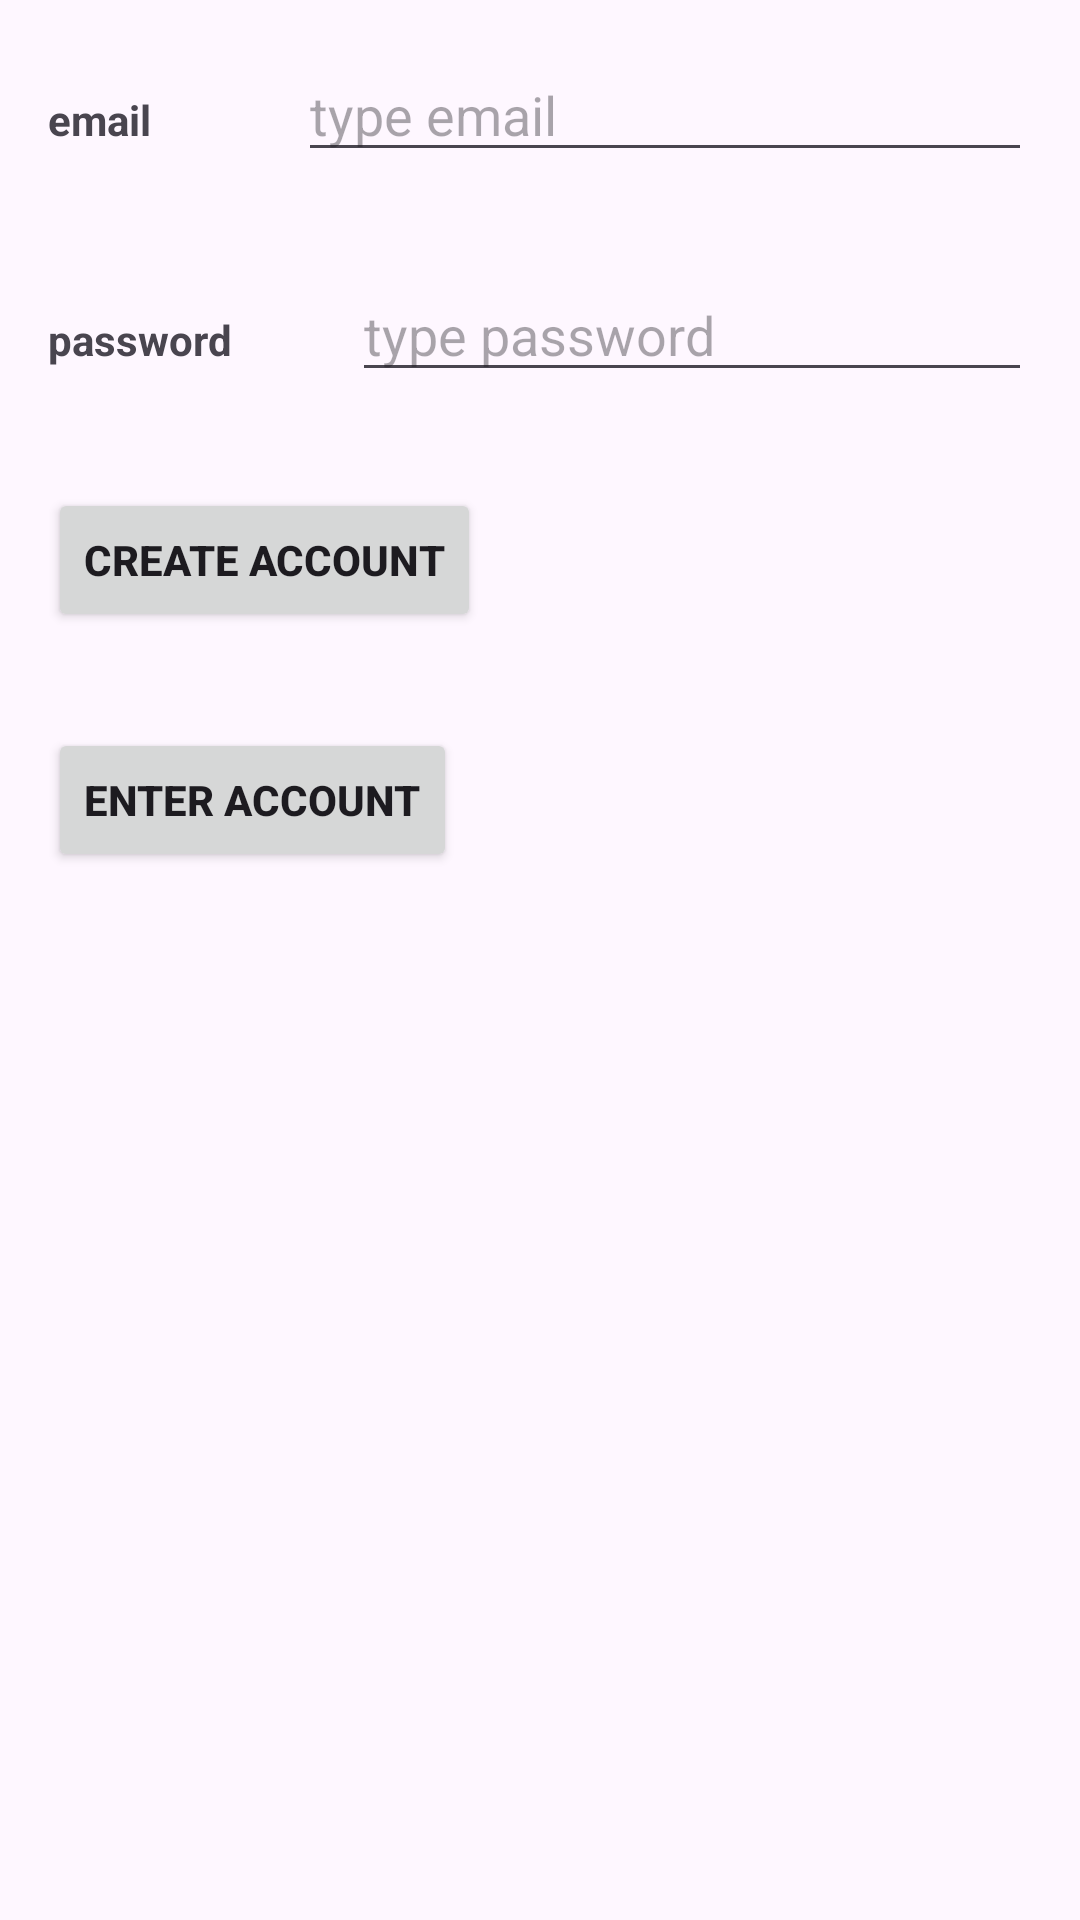

Android layout source for this screen:
<!-- AndroidManifest.xml: application theme Theme.ProjectForAndroid311 -->
<!-- res/layout/activity_main.xml -->
<?xml version="1.0" encoding="utf-8"?>
<LinearLayout xmlns:android="http://schemas.android.com/apk/res/android"
    xmlns:app="http://schemas.android.com/apk/res-auto"
    xmlns:tools="http://schemas.android.com/tools"
    android:id="@+id/main"
    android:layout_width="match_parent"
    android:layout_height="match_parent"
    android:orientation="vertical"
    tools:context=".MainActivity">

    <include layout="@layout/horizontal_list_of_views_for_email"/>
    <include layout="@layout/horizontal_list_of_views_for_password"/>

    <Button
        android:id="@+id/save_account_button_id"
        android:layout_width="wrap_content"
        android:layout_height="wrap_content"
        android:layout_margin="16dp"
        android:text="@string/create_account"
        android:textStyle="bold"
        />

    <Button
        android:id="@+id/enter_account_button_id"
        android:layout_width="wrap_content"
        android:layout_height="wrap_content"
        android:layout_margin="16dp"
        android:text="@string/enter_account"
        android:textStyle="bold"
        />

</LinearLayout>
<!-- res/layout/horizontal_list_of_views_for_email.xml (included above) -->
<?xml version="1.0" encoding="utf-8"?>
<LinearLayout xmlns:android="http://schemas.android.com/apk/res/android"
    android:orientation="horizontal"
    android:layout_width="match_parent"
    android:layout_height="wrap_content"
    >

    <TextView
        android:id="@+id/email_text_id"
        android:layout_width="wrap_content"
        android:layout_height="wrap_content"
        android:layout_weight="1"
        android:text="@string/email"
        android:layout_margin="16dp"
        android:textStyle="bold"/>

    <EditText
        android:id="@+id/email_edit_text_id"
        android:layout_width="wrap_content"
        android:layout_height="wrap_content"
        android:layout_weight="2"
        android:ems="10"
        android:layout_margin="16dp"
        android:hint="@string/type_email" />

</LinearLayout>
<!-- res/layout/horizontal_list_of_views_for_password.xml (included above) -->
<?xml version="1.0" encoding="utf-8"?>
<LinearLayout xmlns:android="http://schemas.android.com/apk/res/android"
    android:orientation="horizontal"
    android:layout_width="match_parent"
    android:layout_height="wrap_content"
    >

    <TextView
        android:id="@+id/password_text_id"
        android:layout_width="wrap_content"
        android:layout_height="wrap_content"
        android:layout_weight="1"
        android:text="@string/password"
        android:layout_margin="16dp"
        android:textStyle="bold"/>

    <EditText
        android:id="@+id/password_edit_text_id"
        android:layout_width="wrap_content"
        android:layout_height="wrap_content"
        android:autofillHints="@string/type_password"
        android:inputType="textPassword"
        android:layout_weight="2"
        android:ems="10"
        android:layout_margin="16dp"
        android:hint="@string/type_password" />



</LinearLayout>
<!-- resources referenced by this layout -->
<resources>
  <string name="create_account">create account</string>
  <string name="email">email</string>
  <string name="enter_account">enter account</string>
  <string name="password">password</string>
  <string name="type_email">type email</string>
  <string name="type_password">type password</string>
  <style name="Theme.ProjectForAndroid311" parent="Base.Theme.ProjectForAndroid311" />
  <style name="Base.Theme.ProjectForAndroid311" parent="Theme.Material3.DayNight.NoActionBar">
          
          
      </style>
</resources>
